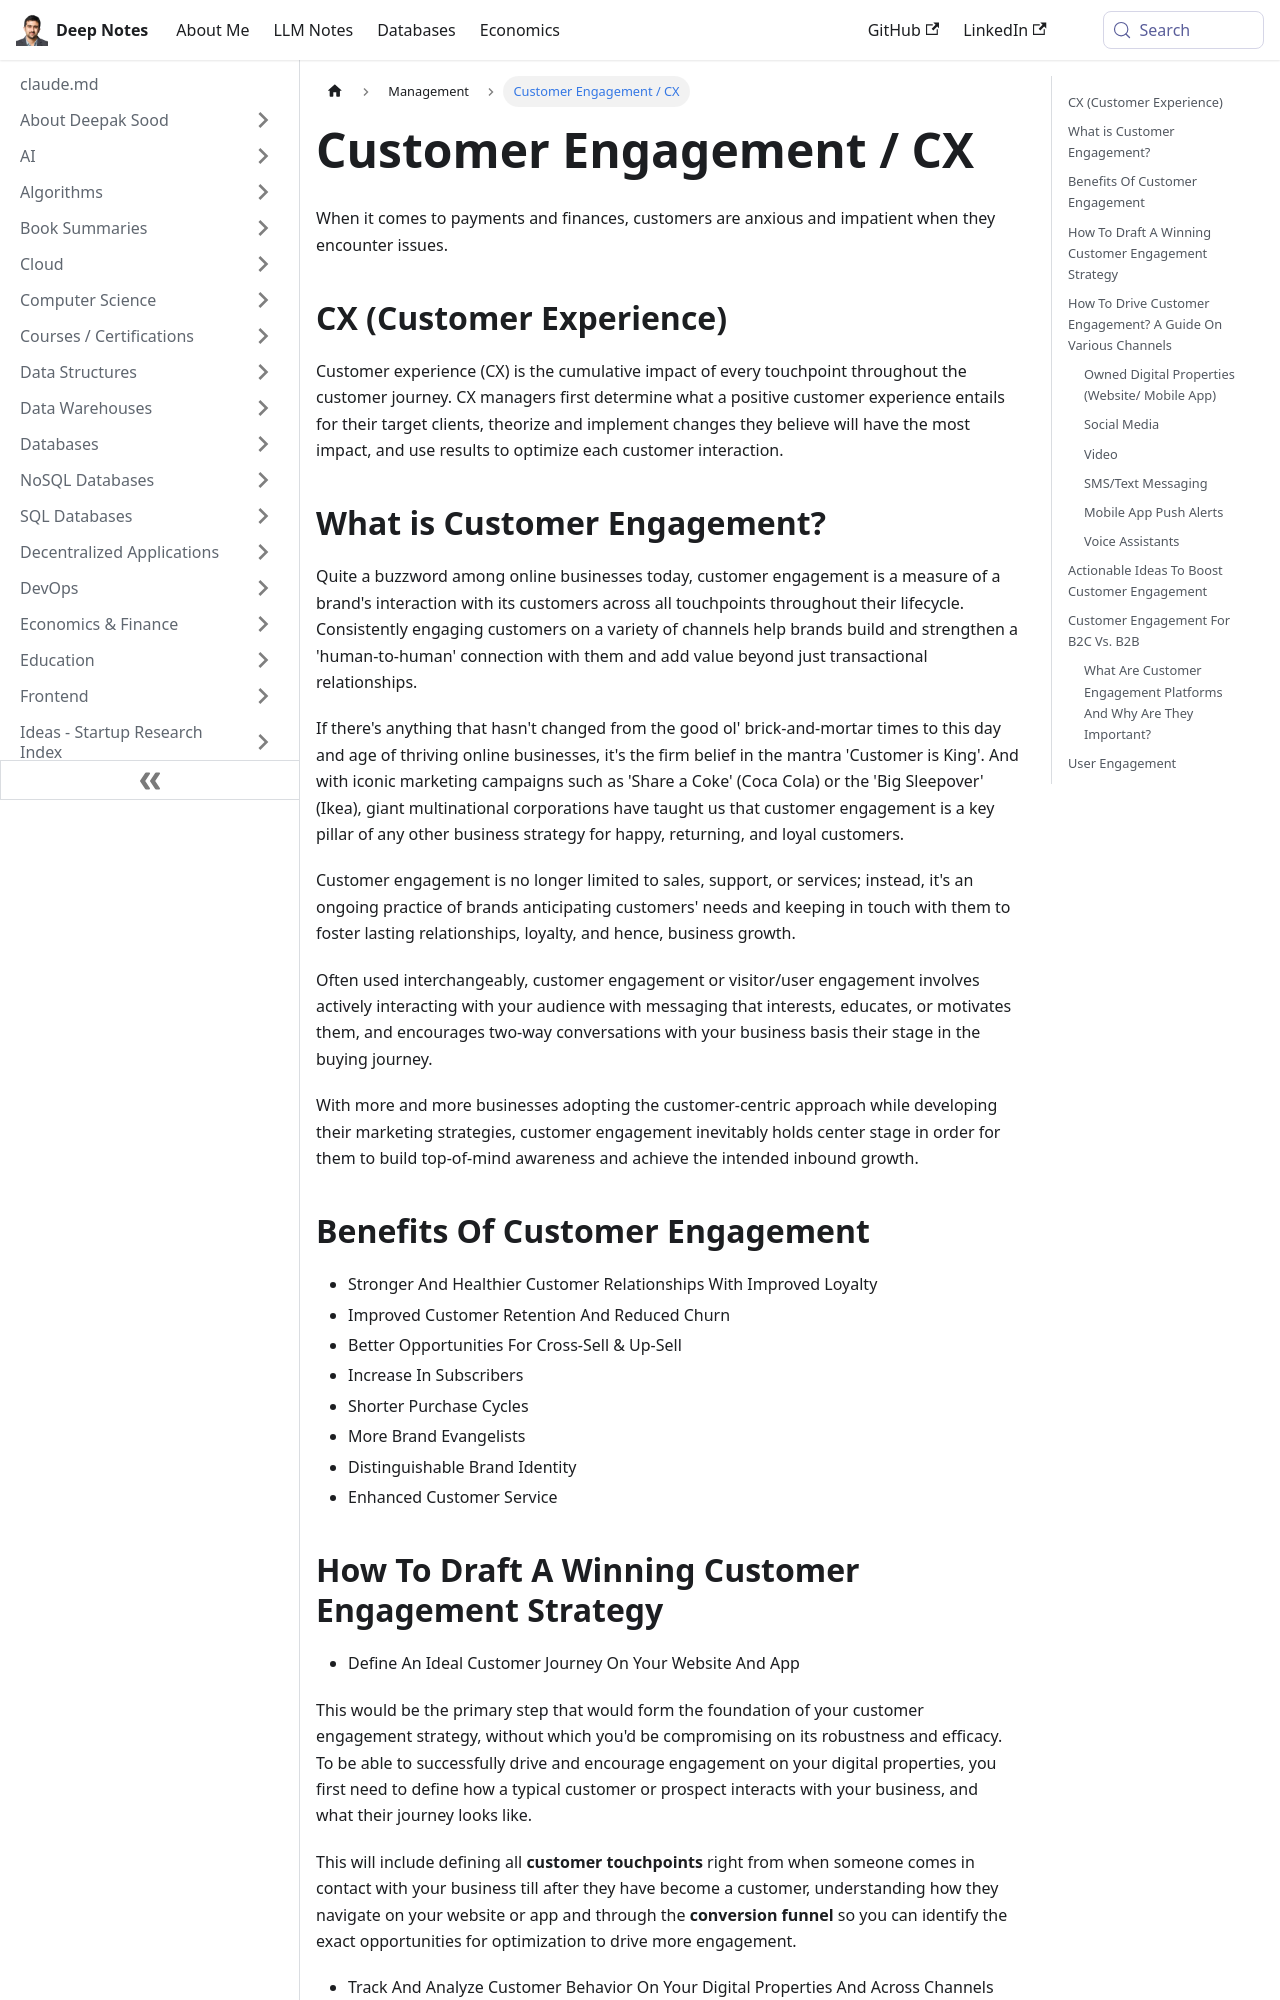

repository: deepaksood619/deepaksood619.github.io · page: management/customer-engagement-cx/index.html · generator: docusaurus

---
slug: /management/customer-engagement-cx
title: Customer Engagement / CX
description: Enhance customer engagement and experience (CX) by optimizing every touchpoint to build stronger relationships and address payment-related anxieties effectively.
created: 2023-03-05
updated: 2025-07-17
---
When it comes to payments and finances, customers are anxious and impatient when they encounter issues.

## CX (Customer Experience)

Customer experience (CX) is the cumulative impact of every touchpoint throughout the customer journey. CX managers first determine what a positive customer experience entails for their target clients, theorize and implement changes they believe will have the most impact, and use results to optimize each customer interaction.

## What is Customer Engagement?

Quite a buzzword among online businesses today, customer engagement is a measure of a brand's interaction with its customers across all touchpoints throughout their lifecycle. Consistently engaging customers on a variety of channels help brands build and strengthen a 'human-to-human' connection with them and add value beyond just transactional relationships.

If there's anything that hasn't changed from the good ol' brick-and-mortar times to this day and age of thriving online businesses, it's the firm belief in the mantra 'Customer is King'. And with iconic marketing campaigns such as 'Share a Coke' (Coca Cola) or the 'Big Sleepover' (Ikea), giant multinational corporations have taught us that customer engagement is a key pillar of any other business strategy for happy, returning, and loyal customers.

Customer engagement is no longer limited to sales, support, or services; instead, it's an ongoing practice of brands anticipating customers' needs and keeping in touch with them to foster lasting relationships, loyalty, and hence, business growth.

Often used interchangeably, customer engagement or visitor/user engagement involves actively interacting with your audience with messaging that interests, educates, or motivates them, and encourages two-way conversations with your business basis their stage in the buying journey.

With more and more businesses adopting the customer-centric approach while developing their marketing strategies, customer engagement inevitably holds center stage in order for them to build top-of-mind awareness and achieve the intended inbound growth.

## Benefits Of Customer Engagement

- Stronger And Healthier Customer Relationships With Improved Loyalty
- Improved Customer Retention And Reduced Churn
- Better Opportunities For Cross-Sell & Up-Sell
- Increase In Subscribers
- Shorter Purchase Cycles
- More Brand Evangelists
- Distinguishable Brand Identity
- Enhanced Customer Service
